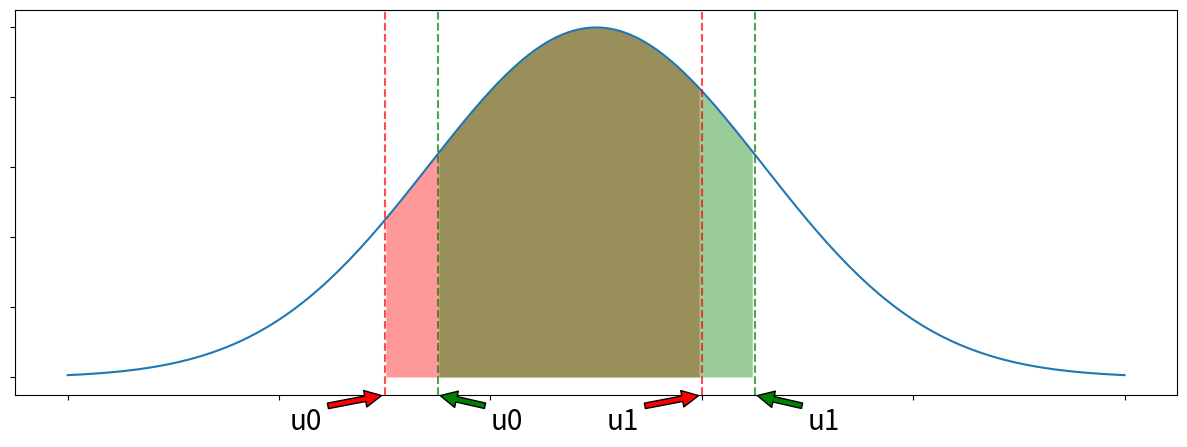

Python code for this plot:
import matplotlib.pyplot as plt
import numpy as np

t = np.linspace(0, 1, 200)
fun = lambda x: np.exp(-(x - 0.5) ** 2 / 0.05)
y = fun(t)

fig, ax = plt.subplots(figsize=(15, 5))
plt.plot(t, y)
before = np.logical_and(np.array(t) < 0.60, np.array(t) > 0.30)
after = np.logical_and(np.array(t) < 0.65, np.array(t) > 0.35)
plt.fill_between(t, y, where=before, facecolor='red', alpha=0.4)
plt.axvline(0.30, color='red', linestyle='--', alpha=0.7)
plt.axvline(0.60, color='red', linestyle='--', alpha=0.7)
plt.fill_between(t, y, where=after, facecolor='green', alpha=0.4)
plt.axvline(0.35, color='green', linestyle='--', alpha=0.7)
plt.axvline(0.65, color='green', linestyle='--', alpha=0.7)
ax.set_xticklabels([])
ax.set_yticklabels([])
plt.annotate(r'u0',
             xy=(0.30, -0.05),
             xytext=(0.21, -0.15),
             arrowprops=dict(facecolor='red', shrink=0.05), fontsize=20)
plt.annotate(r'u0',
             xy=(0.35, -0.05),
             xytext=(0.40, -0.15),
             arrowprops=dict(facecolor='green', shrink=0.05),fontsize=20)

plt.annotate(r'u1',
             xy=(0.60, -0.05),
             xytext=(0.51, -0.15),
             arrowprops=dict(facecolor='red', shrink=0.05), fontsize=20)
plt.annotate(r'u1',
             xy=(0.65, -0.05),
             xytext=(0.70, -0.15),
             arrowprops=dict(facecolor='green', shrink=0.05),fontsize=20)

plt.show()

# step = 20
# s = np.repeat(np.random.normal(y[::step, 0], 10), step)
# minIndex = min(len(t), len(s))
# t=t[:minIndex]
# s=s[:minIndex]
#
# fig = plt.figure(figsize=(8, 6))
# gs = gridspec.GridSpec(1, 2, width_ratios=[12, 1])
# ax = plt.subplot(gs[0])
# bx = plt.subplot(gs[1])
# ax.axhline(y=50, color='k', linestyle='-')
# ax.plot(t, s, label='G(t)')
# ax.fill_between(t, 50, where=s >= 50, facecolor='red', alpha=0.3, interpolate=True)
# # x.fill_between(t, 55, where=s < 180, facecolor='green',alpha=1, interpolate=True)
# ax.fill_between(t, 35, where=s >= 50, facecolor='red', alpha=1, interpolate=True)
# bx.fill_between([0, 1], 0.95, facecolor='red', alpha=1)
# bx.set_ylim([0, 1])
# ax.set_ylim([30, 250])
# ax.set_xlim([0, 1440])
# ax.legend()
# plt.savefig('GnoiseFree')
# plt.show()
